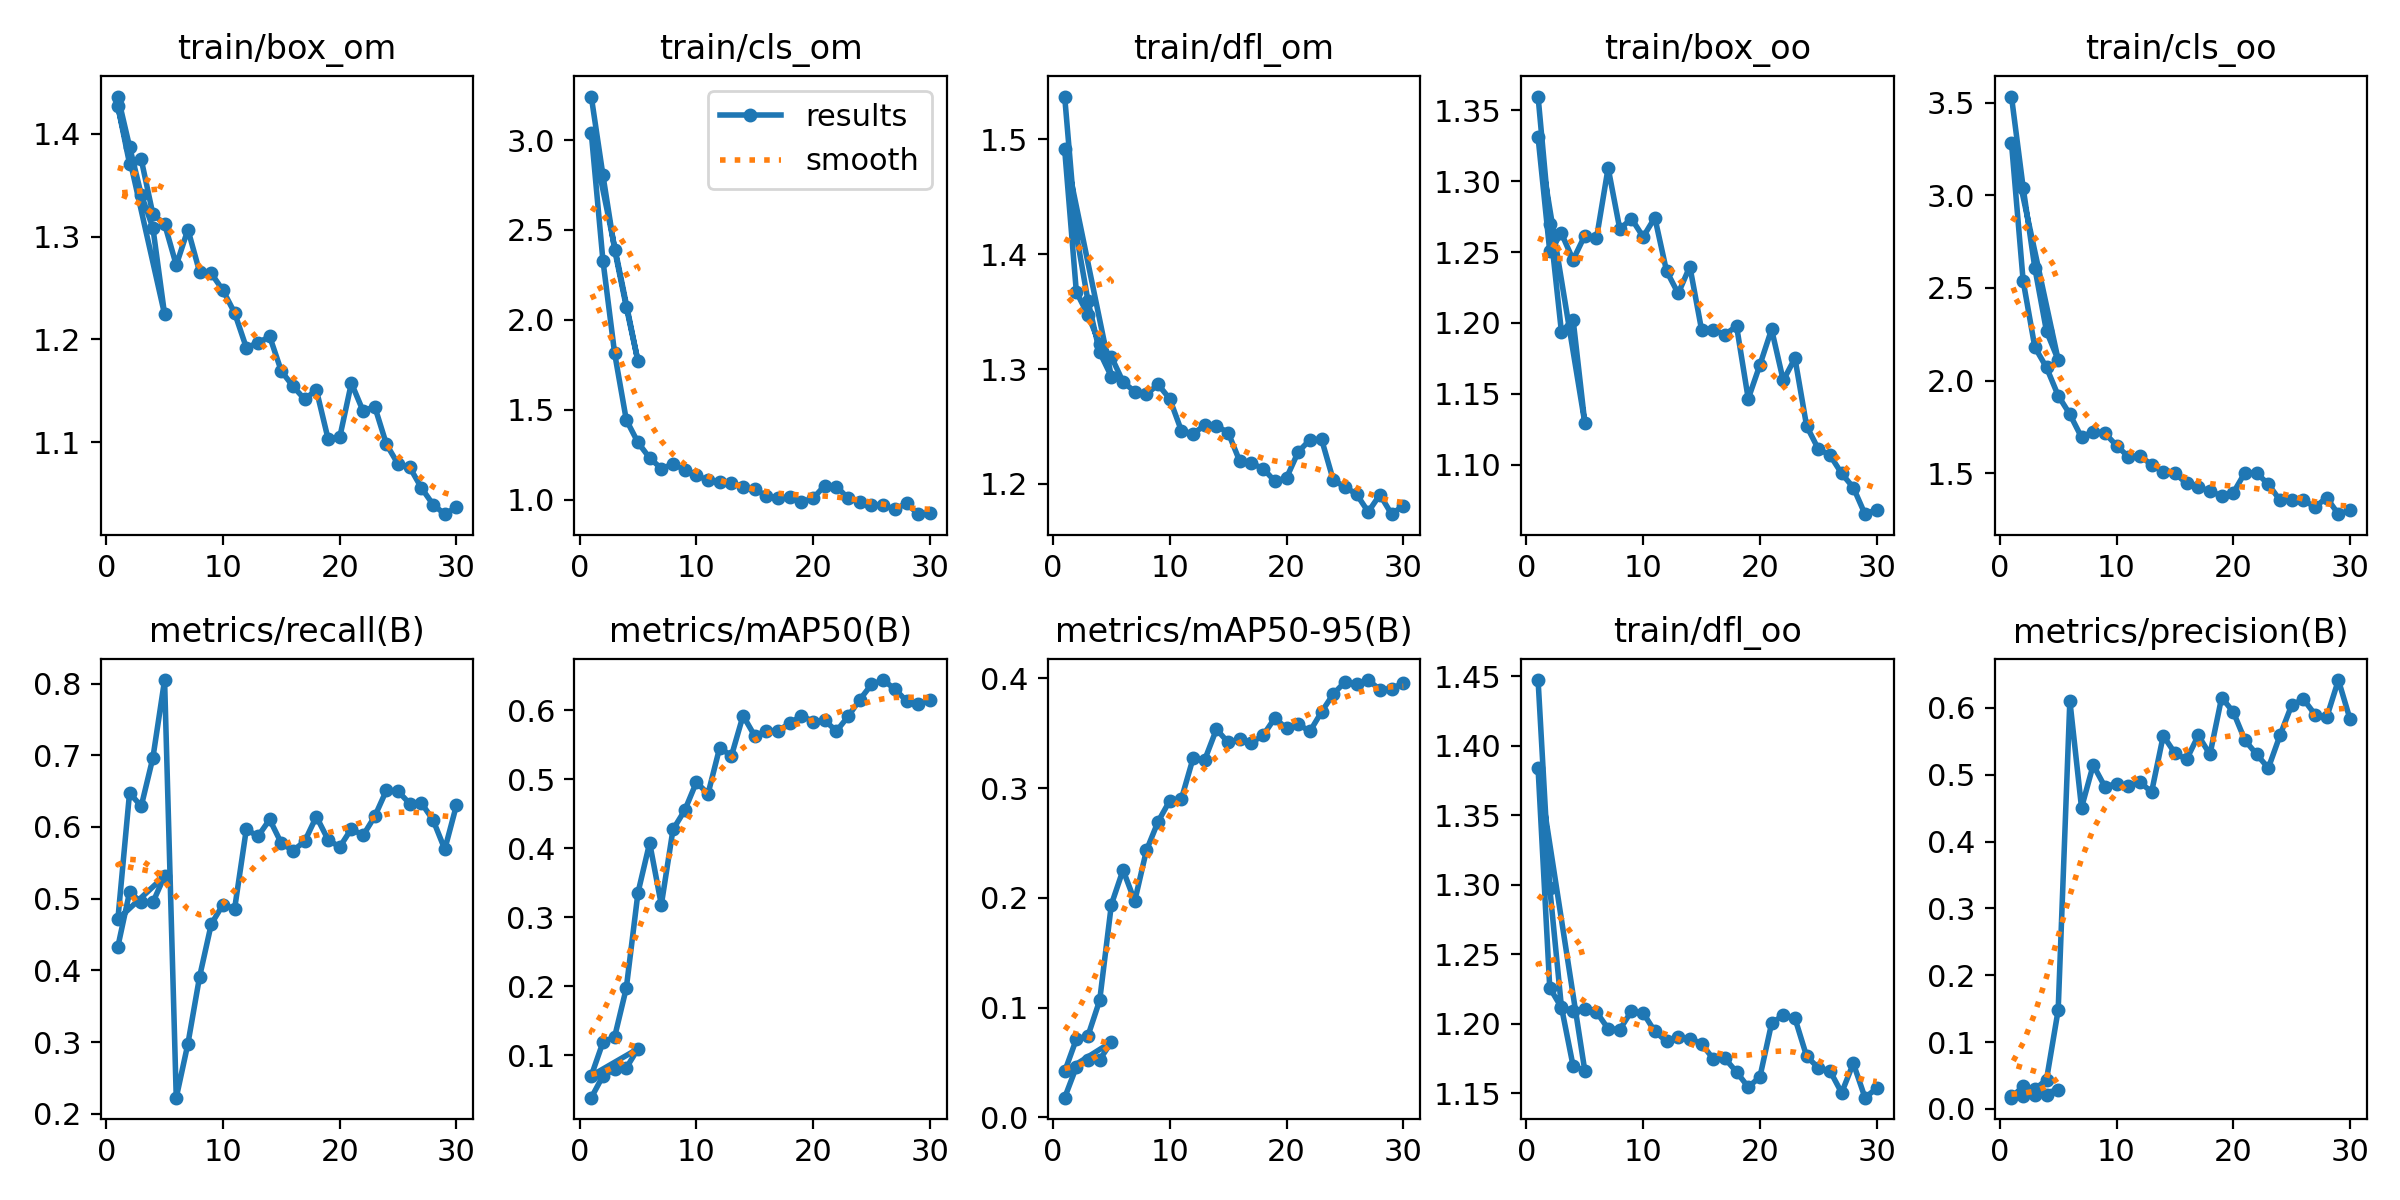

The file beside this chart, header and first rows:
epoch, train/box_om, train/cls_om, train/dfl_om, train/box_oo, train/cls_oo, train/dfl_oo, metrics/precision(B), metrics/recall(B), metrics/mAP50(B), metrics/mAP50-95(B), val/box_om, val/cls_om, val/dfl_om, val/box_oo, val/cls_oo, val/dfl_oo, lr/pg0, lr/pg1, lr/pg2
1, 1.436, 3.242, 1.537, 1.36, 3.534, 1.447, 0.01983, 0.4331, 0.03817, 0.01799, 1.47, 3.341, 1.422, 1.328, 3.662, 1.348, 0.0001167, 0.0001167, 0.0001167
2, 1.387, 2.804, 1.417, 1.27, 3.042, 1.298, 0.01911, 0.5089, 0.06973, 0.04595, 1.345, 3.229, 1.249, 1.223, 3.505, 1.185, 0.0002005, 0.0002005, 0.0002005
3, 1.341, 2.39, 1.359, 1.194, 2.609, 1.212, 0.02129, 0.4953, 0.07925, 0.05275, 1.393, 3.14, 1.292, 1.218, 3.393, 1.178, 0.0002316, 0.0002316, 0.0002316
4, 1.308, 2.072, 1.315, 1.202, 2.266, 1.17, 0.0209, 0.495, 0.08134, 0.05256, 1.292, 3.061, 1.266, 1.126, 3.309, 1.121, 0.0002098, 0.0002098, 0.0002098
5, 1.224, 1.77, 1.294, 1.13, 2.111, 1.166, 0.02782, 0.5316, 0.1091, 0.0686, 1.23, 3.027, 1.261, 1.08, 3.3, 1.147, 0.0001352, 0.0001352, 0.0001352
1, 1.427, 3.04, 1.491, 1.331, 3.284, 1.384, 0.01684, 0.4712, 0.06994, 0.04185, 1.334, 3.226, 1.319, 1.174, 3.622, 1.286, 0.0002334, 0.0002334, 0.0002334
2, 1.371, 2.329, 1.367, 1.25, 2.538, 1.226, 0.03414, 0.6476, 0.1186, 0.07124, 1.339, 2.931, 1.269, 1.192, 3.328, 1.186, 0.0004675, 0.0004675, 0.0004675
3, 1.375, 1.814, 1.347, 1.263, 2.18, 1.212, 0.02925, 0.6288, 0.1264, 0.07447, 1.308, 2.565, 1.313, 1.141, 3.304, 1.154, 0.0006851, 0.0006851, 0.0006851
4, 1.322, 1.443, 1.322, 1.244, 2.071, 1.21, 0.04381, 0.6965, 0.1972, 0.1067, 1.392, 2.36, 1.387, 1.196, 3.256, 1.19, 0.0008862, 0.0008862, 0.0008862
5, 1.312, 1.318, 1.311, 1.262, 1.919, 1.21, 0.148, 0.8048, 0.3355, 0.1939, 1.404, 1.954, 1.407, 1.245, 2.863, 1.232, 0.001071, 0.001071, 0.001071
6, 1.272, 1.232, 1.289, 1.26, 1.818, 1.208, 0.6109, 0.2225, 0.4078, 0.2254, 1.405, 1.694, 1.427, 1.291, 2.701, 1.257, 0.001239, 0.001239, 0.001239
7, 1.307, 1.173, 1.28, 1.309, 1.694, 1.196, 0.4507, 0.2979, 0.318, 0.197, 1.429, 1.744, 1.488, 1.337, 2.466, 1.3, 0.001337, 0.001337, 0.001337
8, 1.266, 1.197, 1.278, 1.266, 1.725, 1.196, 0.5146, 0.3912, 0.4273, 0.2431, 1.342, 1.425, 1.406, 1.276, 2.219, 1.262, 0.001337, 0.001337, 0.001337
9, 1.264, 1.167, 1.287, 1.274, 1.716, 1.209, 0.4821, 0.4646, 0.4549, 0.2694, 1.339, 1.322, 1.363, 1.321, 2.066, 1.285, 0.001282, 0.001282, 0.001282
10, 1.248, 1.136, 1.274, 1.261, 1.649, 1.208, 0.4866, 0.4917, 0.4958, 0.2884, 1.389, 1.267, 1.399, 1.327, 1.899, 1.311, 0.001227, 0.001227, 0.001227
11, 1.226, 1.106, 1.246, 1.274, 1.589, 1.194, 0.4835, 0.4861, 0.4791, 0.2902, 1.316, 1.279, 1.359, 1.274, 1.793, 1.292, 0.001172, 0.001172, 0.001172
12, 1.192, 1.101, 1.244, 1.237, 1.593, 1.187, 0.4892, 0.5967, 0.5462, 0.3272, 1.236, 1.13, 1.284, 1.234, 1.681, 1.223, 0.001117, 0.001117, 0.001117
13, 1.196, 1.09, 1.251, 1.221, 1.545, 1.19, 0.474, 0.5868, 0.5338, 0.3258, 1.243, 1.146, 1.276, 1.246, 1.699, 1.219, 0.001062, 0.001062, 0.001062
14, 1.203, 1.072, 1.251, 1.24, 1.508, 1.189, 0.5584, 0.6105, 0.5925, 0.3536, 1.229, 1.073, 1.27, 1.244, 1.575, 1.213, 0.001007, 0.001007, 0.001007
15, 1.169, 1.056, 1.245, 1.195, 1.499, 1.186, 0.5322, 0.5773, 0.5631, 0.3415, 1.202, 1.119, 1.251, 1.229, 1.577, 1.215, 0.0009519, 0.0009519, 0.0009519
16, 1.154, 1.022, 1.22, 1.195, 1.445, 1.175, 0.5229, 0.5669, 0.5701, 0.3443, 1.236, 1.062, 1.244, 1.242, 1.634, 1.215, 0.0008969, 0.0008969, 0.0008969
17, 1.142, 1.007, 1.218, 1.192, 1.423, 1.175, 0.5588, 0.58, 0.5706, 0.3412, 1.192, 1.081, 1.229, 1.204, 1.669, 1.205, 0.0008418, 0.0008418, 0.0008418
18, 1.151, 1.015, 1.213, 1.198, 1.405, 1.165, 0.5303, 0.6145, 0.5815, 0.348, 1.197, 1.034, 1.238, 1.187, 1.524, 1.194, 0.0007868, 0.0007868, 0.0007868
19, 1.103, 0.9876, 1.202, 1.147, 1.376, 1.155, 0.6155, 0.5823, 0.5925, 0.3638, 1.179, 0.9937, 1.232, 1.187, 1.437, 1.19, 0.0007318, 0.0007318, 0.0007318
20, 1.105, 1.008, 1.205, 1.17, 1.394, 1.162, 0.5938, 0.5719, 0.5839, 0.3543, 1.224, 1.041, 1.259, 1.223, 1.471, 1.222, 0.0006768, 0.0006768, 0.0006768
21, 1.157, 1.079, 1.228, 1.196, 1.503, 1.2, 0.5515, 0.5975, 0.5855, 0.3582, 1.198, 1.078, 1.243, 1.204, 1.444, 1.196, 0.0006218, 0.0006218, 0.0006218
22, 1.13, 1.073, 1.238, 1.159, 1.501, 1.206, 0.5305, 0.5881, 0.57, 0.3515, 1.195, 1.045, 1.236, 1.206, 1.437, 1.189, 0.0005668, 0.0005668, 0.0005668
23, 1.135, 1.008, 1.239, 1.175, 1.44, 1.204, 0.51, 0.6147, 0.5914, 0.3693, 1.188, 1.004, 1.224, 1.205, 1.423, 1.192, 0.0005118, 0.0005118, 0.0005118
24, 1.098, 0.9894, 1.204, 1.127, 1.354, 1.177, 0.559, 0.651, 0.6156, 0.3855, 1.162, 0.9895, 1.213, 1.189, 1.351, 1.182, 0.0004568, 0.0004568, 0.0004568
25, 1.079, 0.9721, 1.197, 1.111, 1.357, 1.168, 0.6042, 0.6497, 0.6377, 0.3966, 1.154, 0.9798, 1.203, 1.179, 1.35, 1.166, 0.0004017, 0.0004017, 0.0004017
26, 1.076, 0.9679, 1.191, 1.107, 1.353, 1.166, 0.6132, 0.6324, 0.6441, 0.3944, 1.155, 0.9794, 1.2, 1.19, 1.342, 1.166, 0.0003467, 0.0003467, 0.0003467
27, 1.056, 0.9469, 1.176, 1.094, 1.318, 1.15, 0.59, 0.6333, 0.6311, 0.3983, 1.147, 0.9778, 1.196, 1.142, 1.313, 1.141, 0.0002917, 0.0002917, 0.0002917
28, 1.039, 0.979, 1.191, 1.084, 1.367, 1.172, 0.5859, 0.6095, 0.6138, 0.3896, 1.138, 0.9654, 1.193, 1.142, 1.32, 1.148, 0.0002367, 0.0002367, 0.0002367
29, 1.03, 0.9191, 1.174, 1.065, 1.278, 1.147, 0.6417, 0.5689, 0.6092, 0.3904, 1.129, 0.9669, 1.189, 1.139, 1.324, 1.145, 0.0001817, 0.0001817, 0.0001817
30, 1.037, 0.9239, 1.181, 1.068, 1.298, 1.154, 0.583, 0.6304, 0.6147, 0.3957, 1.122, 0.9531, 1.183, 1.14, 1.303, 1.144, 0.0001267, 0.0001267, 0.0001267
